pico-8 play session: hold → + tap 🅾

[t = 1 s] hold → ~1s, tap 🅾 ~2×
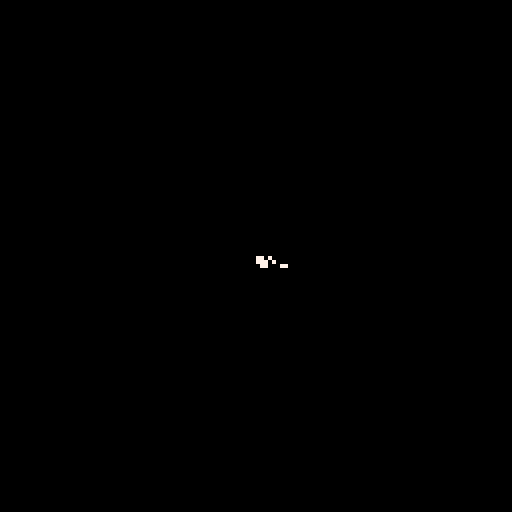
[t = 2 s] hold → ~2s, tap 🅾 ~4×
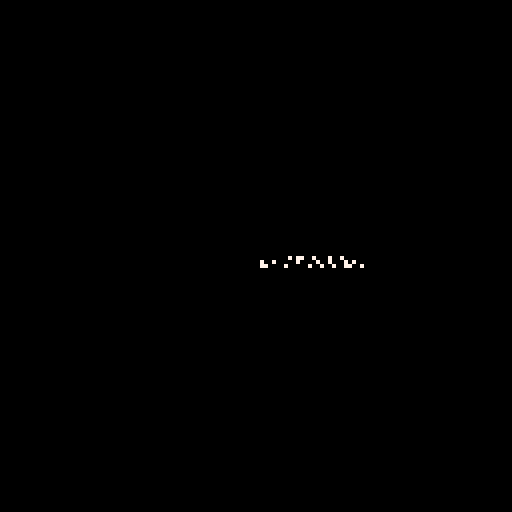
[t = 4 s] hold → ~4s, tap 🅾 ~7×
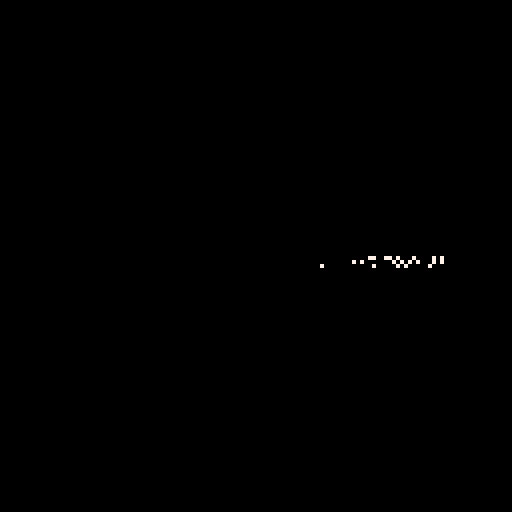
[t = 8 s] hold → ~8s, tap 🅾 ~14×
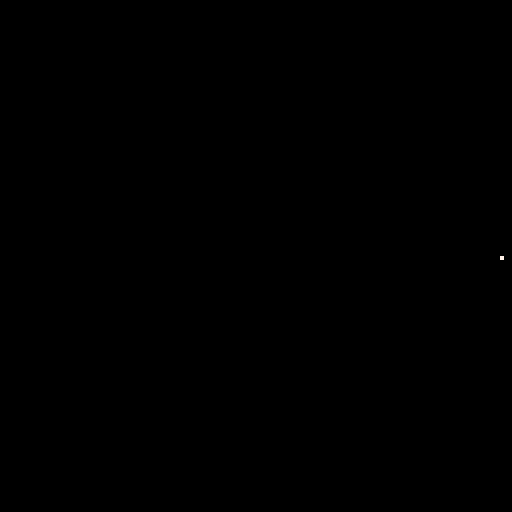

pico-8 cartridge
version 16
__lua__
--
-- by neil popham

local screen={width=128,height=128}
local pad={left=0,right=1,up=2,down=3,btn1=4,btn2=5}

local particles={}

function create_particle(x,y,colour,life)
 local p={
  x=x,
  y=y,
  colour=colour,
  life=life,
  ttl=life
 }
 return p
end

function update_particles()
 printh("#particles:"..#particles)
 for _,p in pairs(particles) do
  if p.life>0 then
   p.life=p.life-1
  else
   del(particles,p)
  end
 end
end

function draw_particles()
 for _,p in pairs(particles) do
  pset(p.x,p.y,7)
 end
end

function _init()
 u={x=64,y=64}
end

function _update60()
 if btn(pad.up) then u.y=u.y-1 end
 if btn(pad.down) then u.y=u.y+1 end
 if btn(pad.left) then u.x=u.x-1 end
 if btn(pad.right) then u.x=u.x+1 end
 add(particles,create_particle(u.x+rnd(3),u.y+rnd(3),rnd(14)+1,rnd(20)+10))
 update_particles()
end

function _draw()
 cls()
 draw_particles()
end
